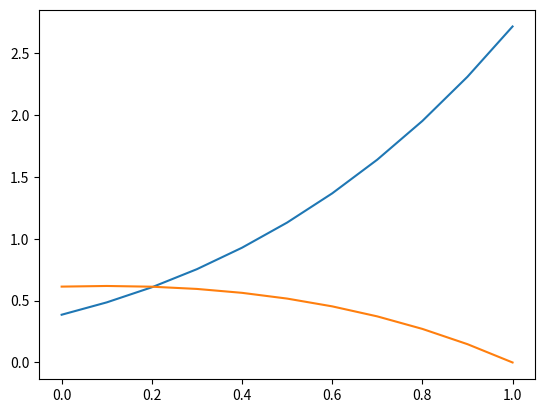

Reproduce this figure in Python.
# Import needed packages
import numpy as np
import numpy.linalg as linalg
import matplotlib.pyplot as plt
from math import e

# Define our matrix A
A = np.zeros((11,11))
A[0][0]=-.1
A[0][1]=.1
for i in range(9):
    A[i+1][i]=1
    A[i+1][i+1]=-2
    A[i+1][i+2]=1
A[10][10]=.01
A=A/.01

# Define our vector F
F = np.zeros((11,1))
F[0]=1
F[10]=e
for i in range(1,10):
    F[i] = 2*np.exp(i*.1)
sol = linalg.solve(A,F)

# Define x vector
x = [(i-1)*.1 for i in range(1,12)]

# plot the solution
plt.plot(x,linalg.solve(A,F))
plt.show()

# Define real solution to determine error
real = "np.exp(x)"
# Create rl as place holder for error
rl = [0 for i in range(11)]
for i in range(11):
    x= i*.1
    rl[i] = np.abs(eval(real) - sol[i][0])
sum = 0

# Find the 2-norm
for i in rl:
    sum += i**2
newsum = np.sqrt(sum*.1)
x = [(i-1)*.1 for i in range(1,12)]
# Plot error and print 2-norm
print("2-norm:", newsum)
plt.plot(x,rl)
plt.show()